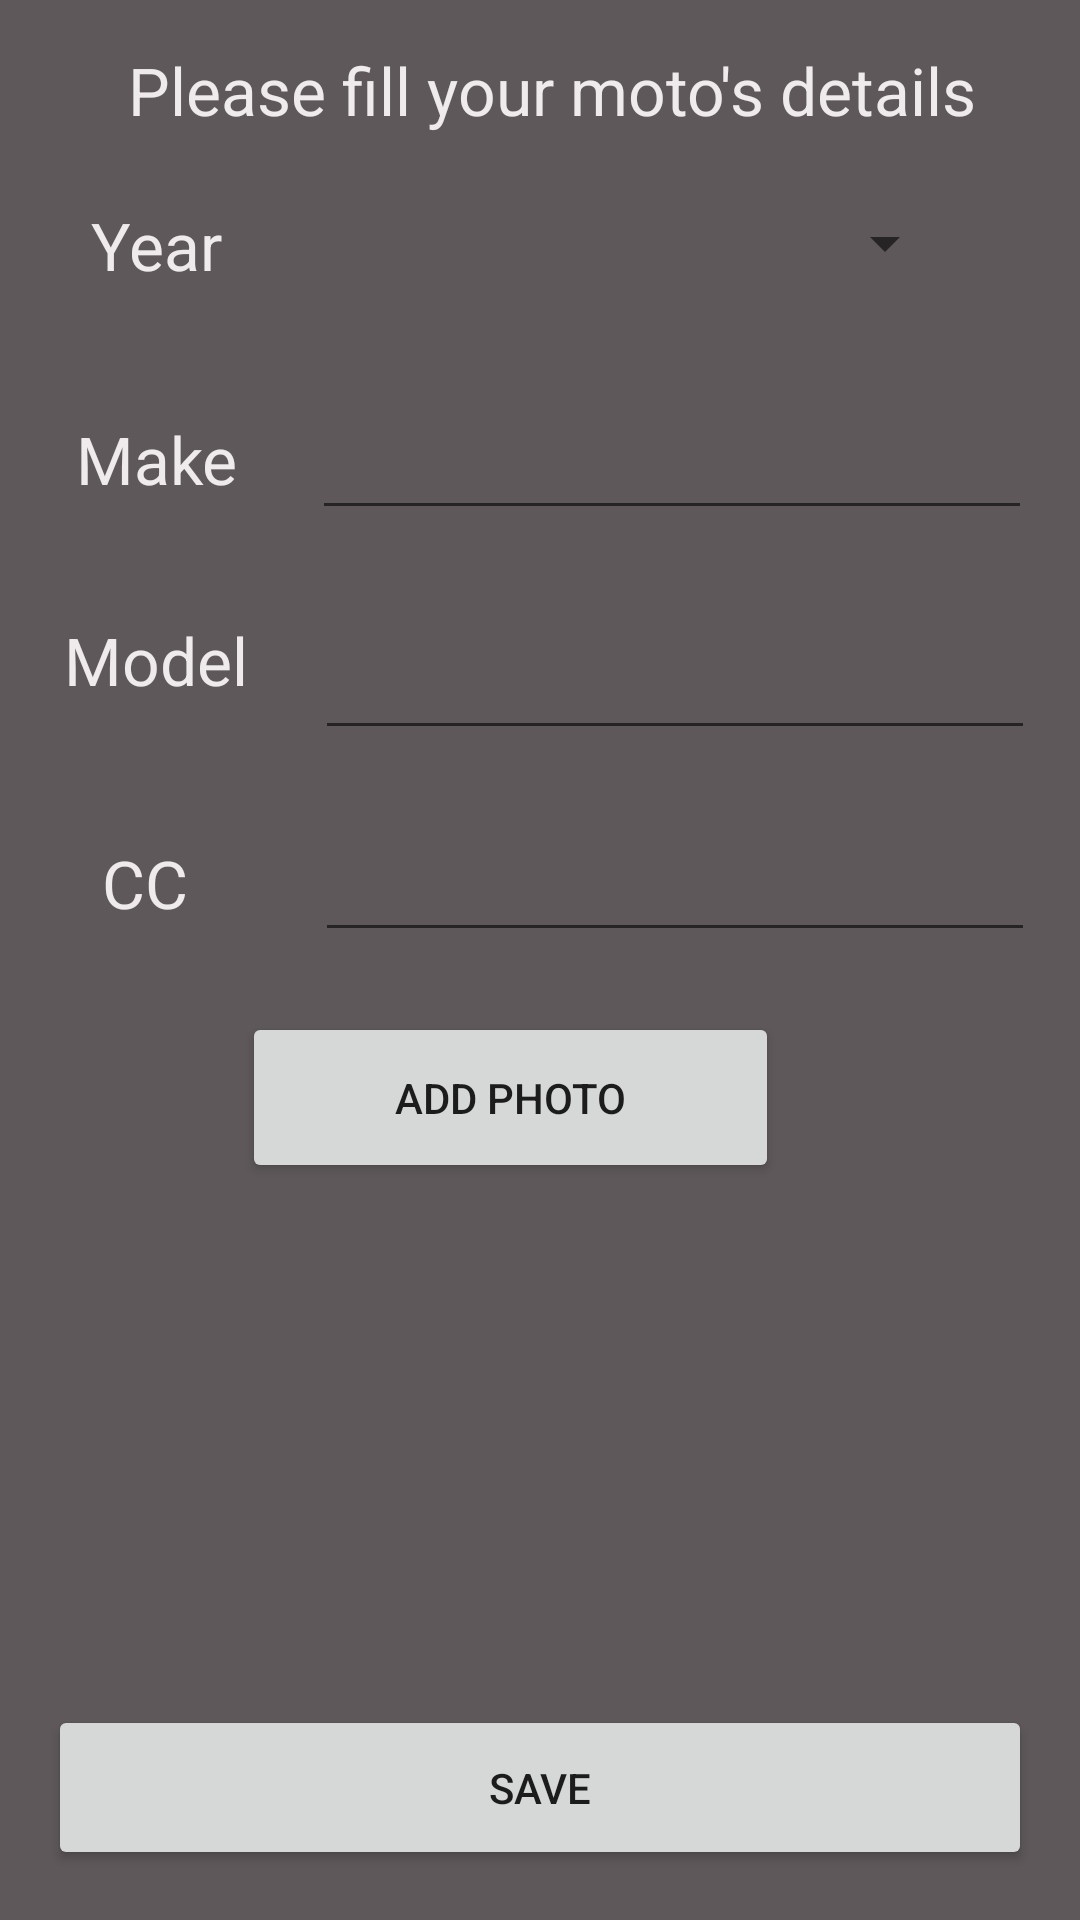

Write the Android layout XML for this screen, with the resource values it uses.
<!-- AndroidManifest.xml: application theme AppTheme -->
<!-- res/layout/insert_moto.xml -->
<?xml version="1.0" encoding="utf-8"?>
<android.support.constraint.ConstraintLayout xmlns:android="http://schemas.android.com/apk/res/android"
    xmlns:tools="http://schemas.android.com/tools"
    android:layout_width="match_parent"
    android:layout_height="match_parent"
    xmlns:app="http://schemas.android.com/apk/res-auto"
    android:background="@color/colorBackgroung"
    app:layout_behavior="@string/appbar_scrolling_view_behavior">


    <TextView
        android:id="@+id/textView14"
        android:layout_width="72dp"
        android:layout_height="50dp"
        android:layout_gravity="center"
        android:layout_marginBottom="8dp"
        android:layout_marginLeft="8dp"
        android:layout_marginTop="8dp"
        android:gravity="center_vertical|center_horizontal"
        android:text="CC"
        android:textAppearance="?android:attr/textAppearanceLarge"
        android:textColor="@color/colorWhite"
        app:layout_constraintLeft_toLeftOf="parent"
        app:layout_constraintTop_toBottomOf="@+id/textView3"
        app:layout_constraintVertical_bias="0.615"
        app:layout_constraintBottom_toTopOf="@+id/photoButton"
        app:layout_constraintRight_toLeftOf="@+id/motocc"
        android:layout_marginRight="8dp"
        app:layout_constraintHorizontal_bias="0.258" />

    <EditText
        android:id="@+id/motocc"
        android:layout_width="240dp"
        android:layout_height="50dp"
        android:layout_marginBottom="8dp"
        android:layout_marginLeft="8dp"
        android:layout_marginRight="8dp"
        android:inputType="number"
        android:maxLines="1"
        android:gravity="center_vertical|center_horizontal"
        android:textColor="@color/colorWhite"
        app:layout_constraintBottom_toTopOf="@+id/photoButton"
        app:layout_constraintHorizontal_bias="0.567"
        app:layout_constraintLeft_toRightOf="@+id/textView3"
        app:layout_constraintRight_toRightOf="parent"
        android:layout_marginTop="8dp"
        app:layout_constraintTop_toBottomOf="@+id/motoModel"
        app:layout_constraintVertical_bias="0.441" />

    <TextView
        android:layout_width="wrap_content"
        android:layout_height="wrap_content"
        android:text="@string/insert_moto_instructions"
        android:textAlignment="center"
        android:textAppearance="?android:attr/textAppearanceLarge"
        android:textColor="@color/colorWhite"
        app:layout_constraintBottom_toBottomOf="parent"
        app:layout_constraintHorizontal_bias="0.546"
        app:layout_constraintLeft_toLeftOf="parent"
        app:layout_constraintRight_toRightOf="parent"
        app:layout_constraintTop_toTopOf="parent"
        app:layout_constraintVertical_bias="0.025"
        android:id="@+id/textView4" />

    <TextView
        android:id="@+id/textView2"
        android:layout_width="72dp"
        android:layout_height="50dp"
        android:layout_marginStart="16dp"
        android:layout_marginEnd="16dp"
        android:layout_marginTop="128dp"
        android:gravity="center_vertical|center_horizontal"
        android:text="@string/insert_vehicle_brand"
        android:textAlignment="gravity"
        android:textAppearance="?android:attr/textAppearanceLarge"
        android:textColor="@color/colorWhite"
        app:layout_constraintLeft_toLeftOf="parent"
        app:layout_constraintTop_toTopOf="parent"
        android:layout_marginLeft="16dp" />


    <Spinner
        android:id="@+id/spinnerYear"
        android:layout_width="240dp"
        android:layout_height="50dp"
        android:layout_marginBottom="8dp"
        android:layout_marginRight="41dp"
        android:layout_marginTop="56dp"
        android:gravity="center_vertical|center_horizontal"
        app:layout_constraintBottom_toTopOf="@+id/carModel"
        app:layout_constraintRight_toRightOf="parent"
        app:layout_constraintTop_toTopOf="parent"
        app:layout_constraintVertical_bias="0.341"
        tools:ignore="RtlHardcoded,UnknownIdInLayout" />

    
    

    <TextView
        android:id="@+id/textView3"
        android:layout_width="72dp"
        android:layout_height="50dp"
        android:layout_gravity="center"
        android:layout_marginBottom="8dp"
        android:layout_marginStart="16dp"
        android:layout_marginEnd="16dp"
        android:layout_marginTop="0dp"
        android:gravity="center_vertical|center_horizontal"
        android:text="@string/insert_vehicle_model"
        android:textAppearance="?android:attr/textAppearanceLarge"
        android:textColor="@color/colorWhite"
        app:layout_constraintBottom_toBottomOf="parent"
        app:layout_constraintLeft_toLeftOf="parent"
        app:layout_constraintTop_toBottomOf="@+id/textView2"
        app:layout_constraintVertical_bias="0.042"
        android:layout_marginLeft="16dp" />


    <EditText
        android:id="@+id/motoModel"
        android:layout_width="240dp"
        android:layout_height="50dp"
        android:layout_marginLeft="8dp"
        android:layout_marginRight="8dp"
        android:maxLines="1"
        android:gravity="bottom|center_horizontal"
        android:inputType="textPersonName"
        android:textColor="@color/colorWhite"
        app:layout_constraintHorizontal_bias="0.567"
        app:layout_constraintLeft_toRightOf="@+id/textView3"
        app:layout_constraintRight_toRightOf="parent"
        tools:ignore="LabelFor,TextFields"
        app:layout_constraintBottom_toBottomOf="parent"
        android:layout_marginBottom="8dp"
        android:layout_marginTop="8dp"
        app:layout_constraintTop_toBottomOf="@+id/spinnerYear"
        app:layout_constraintVertical_bias="0.184" />




    <Button
        android:id="@+id/photoButton"
        android:layout_width="179dp"
        android:layout_height="57dp"
        android:layout_marginBottom="8dp"
        android:layout_marginLeft="26dp"
        android:layout_marginRight="8dp"
        android:onClick="LoadImage"
        android:text="@string/insert_vehicle_add_photo"
        app:layout_constraintBottom_toBottomOf="parent"
        app:layout_constraintHorizontal_bias="0.373"
        app:layout_constraintLeft_toLeftOf="parent"
        app:layout_constraintRight_toRightOf="parent"
        app:layout_constraintTop_toTopOf="parent"
        android:layout_marginTop="8dp"
        tools:ignore="RtlHardcoded"
        app:layout_constraintVertical_bias="0.581" />

    <ImageView
        android:id="@+id/imageView"
        android:layout_width="296dp"
        android:layout_height="151dp"
        app:srcCompat="@color/colorBackgroung"
        android:layout_marginTop="8dp"
        app:layout_constraintTop_toBottomOf="@+id/photoButton"
        android:layout_marginLeft="8dp"
        app:layout_constraintLeft_toLeftOf="parent"
        android:layout_marginRight="8dp"
        app:layout_constraintRight_toRightOf="parent"
        app:layout_constraintBottom_toBottomOf="@+id/button"
        android:layout_marginBottom="8dp"
        app:layout_constraintVertical_bias="0.0"
        tools:ignore="ContentDescription"
        app:layout_constraintHorizontal_bias="0.494" />

    <TextView
        android:id="@+id/textView6"
        android:layout_width="72dp"
        android:layout_height="50dp"
        android:layout_marginBottom="8dp"
        android:layout_marginStart="16dp"
        android:layout_marginEnd="8dp"
        android:layout_marginTop="8dp"
        android:gravity="center_vertical|center_horizontal"
        android:text="@string/insert_vehicle_year"

        android:textAppearance="?android:attr/textAppearanceLarge"
        android:textColor="@color/colorWhite"
        app:layout_constraintBottom_toTopOf="@+id/textView2"
        app:layout_constraintHorizontal_bias="0.0"
        app:layout_constraintLeft_toLeftOf="parent"
        app:layout_constraintRight_toLeftOf="@+id/spinnerYear"
        app:layout_constraintTop_toTopOf="parent"
        app:layout_constraintVertical_bias="0.785" />

    <EditText
        android:id="@+id/motoBrand"
        android:layout_width="240dp"
        android:layout_height="50dp"
        android:layout_marginBottom="8dp"
        android:layout_marginStart="8dp"
        android:maxLines="1"
        android:inputType="textPersonName"
        android:layout_marginEnd="8dp"
        android:gravity="center_vertical|center_horizontal"
        android:textColor="@color/colorWhite"
        app:layout_constraintBottom_toTopOf="@+id/motoModel"
        app:layout_constraintRight_toRightOf="parent"
        tools:ignore="LabelFor,TextFields"
        android:layout_marginTop="8dp"
        app:layout_constraintTop_toBottomOf="@+id/spinnerYear"
        app:layout_constraintLeft_toRightOf="@+id/textView2"
        android:layout_marginLeft="8dp"
        app:layout_constraintHorizontal_bias="0.506"
        app:layout_constraintVertical_bias="0.451" />


    <Button
        android:id="@+id/button"
        android:layout_width="match_parent"
        android:layout_height="55dp"
        android:layout_marginBottom="8dp"
        android:layout_marginLeft="16dp"
        android:layout_marginRight="16dp"
        android:layout_marginTop="8dp"
        android:onClick="saveMoto"
        android:text="@string/insert_vehicle_car_save"
        app:layout_constraintBottom_toBottomOf="parent"
        app:layout_constraintHorizontal_bias="0.6"
        app:layout_constraintLeft_toLeftOf="parent"
        app:layout_constraintRight_toRightOf="parent"
        app:layout_constraintTop_toBottomOf="@+id/imageView"
        app:layout_constraintVertical_bias="0.454" />

</android.support.constraint.ConstraintLayout>
<!-- resources referenced by this layout -->
<resources>
  <color name="colorBackgroung">#5e585a</color>
  <color name="colorWhite">#efebec</color>
  <string name="insert_moto_instructions">Please fill your moto\'s details</string>
  <string name="insert_vehicle_add_photo">Add Photo</string>
  <string name="insert_vehicle_brand">Make</string>
  <string name="insert_vehicle_car_save">Save</string>
  <string name="insert_vehicle_model">Model</string>
  <string name="insert_vehicle_year">Year</string>
  <style name="AppTheme" parent="Theme.AppCompat.Light.DarkActionBar">
          
          <item name="colorPrimary">@color/colorPrimary</item>
          <item name="colorPrimaryDark">@color/colorPrimaryDark</item>
          <item name="colorAccent">@color/colorAccent</item>
          <item name="windowActionBar">false</item>
          <item name="windowNoTitle">true</item>
  
      </style>
  <color name="colorPrimary">#3F51B5</color>
  <color name="colorPrimaryDark">#303F9F</color>
  <color name="colorAccent">#FF4081</color>
</resources>
